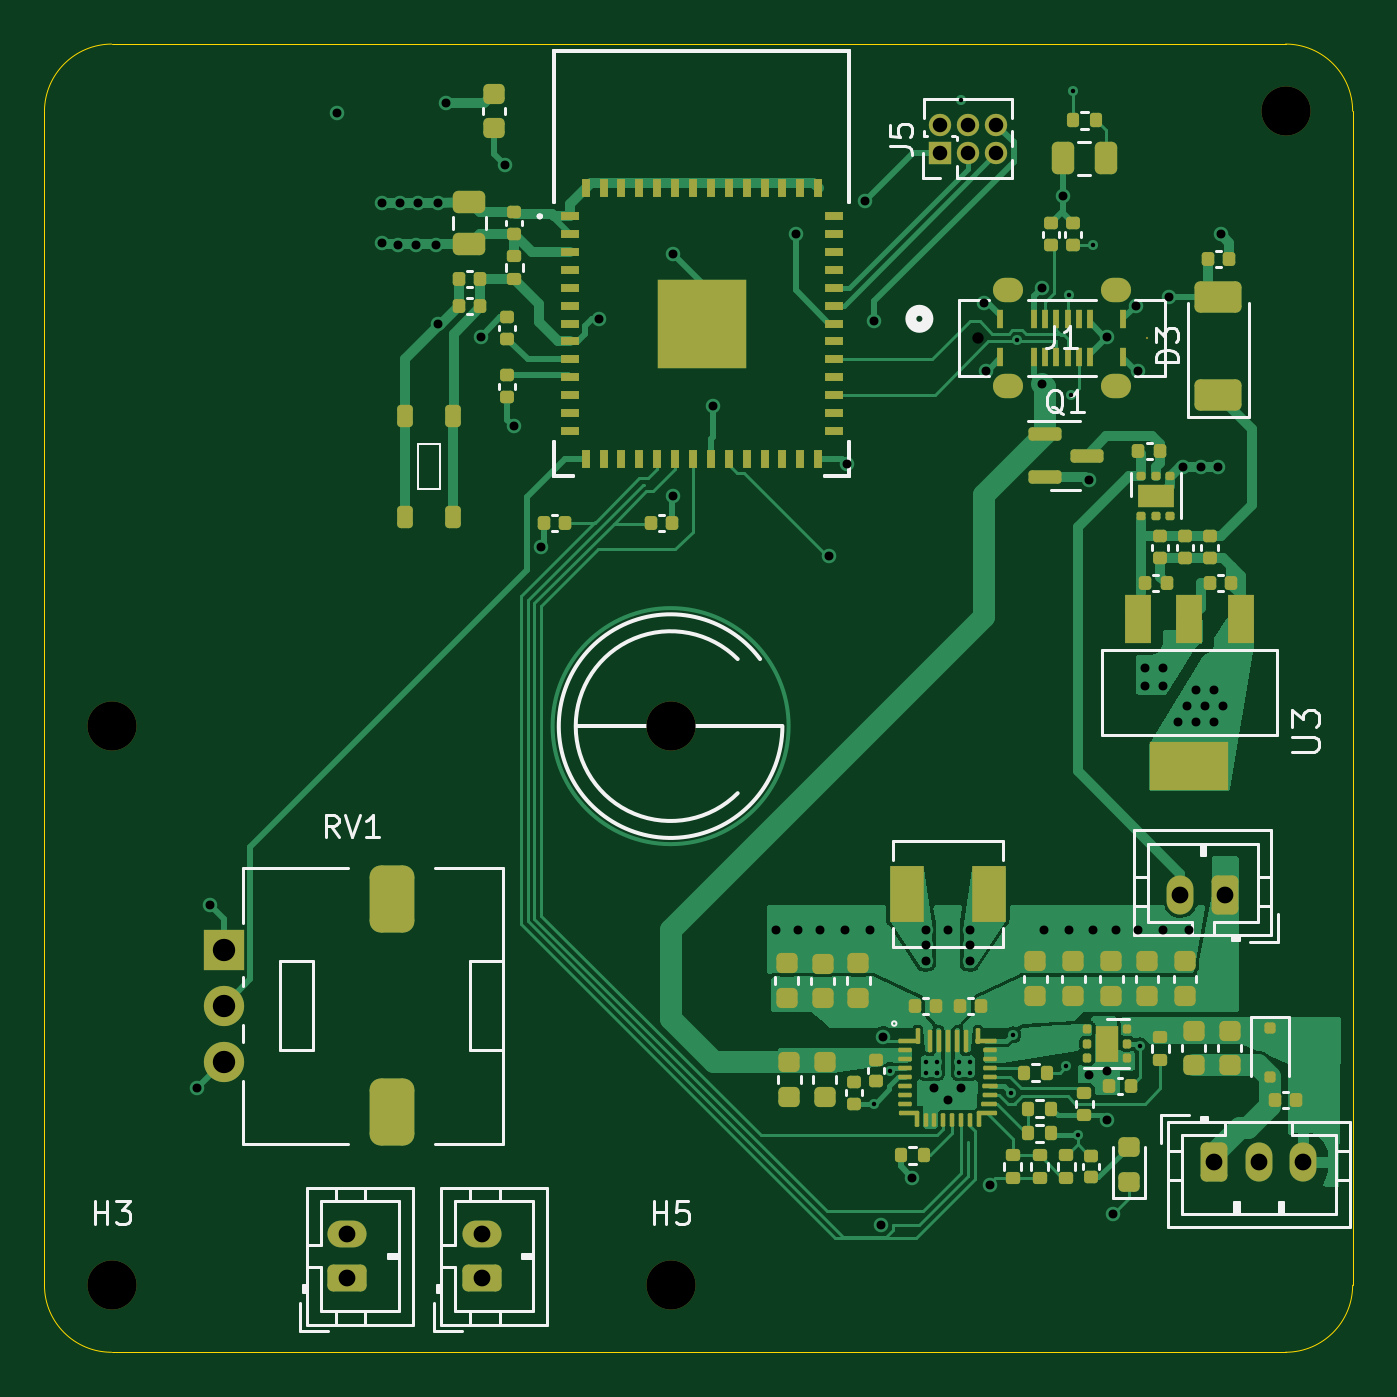
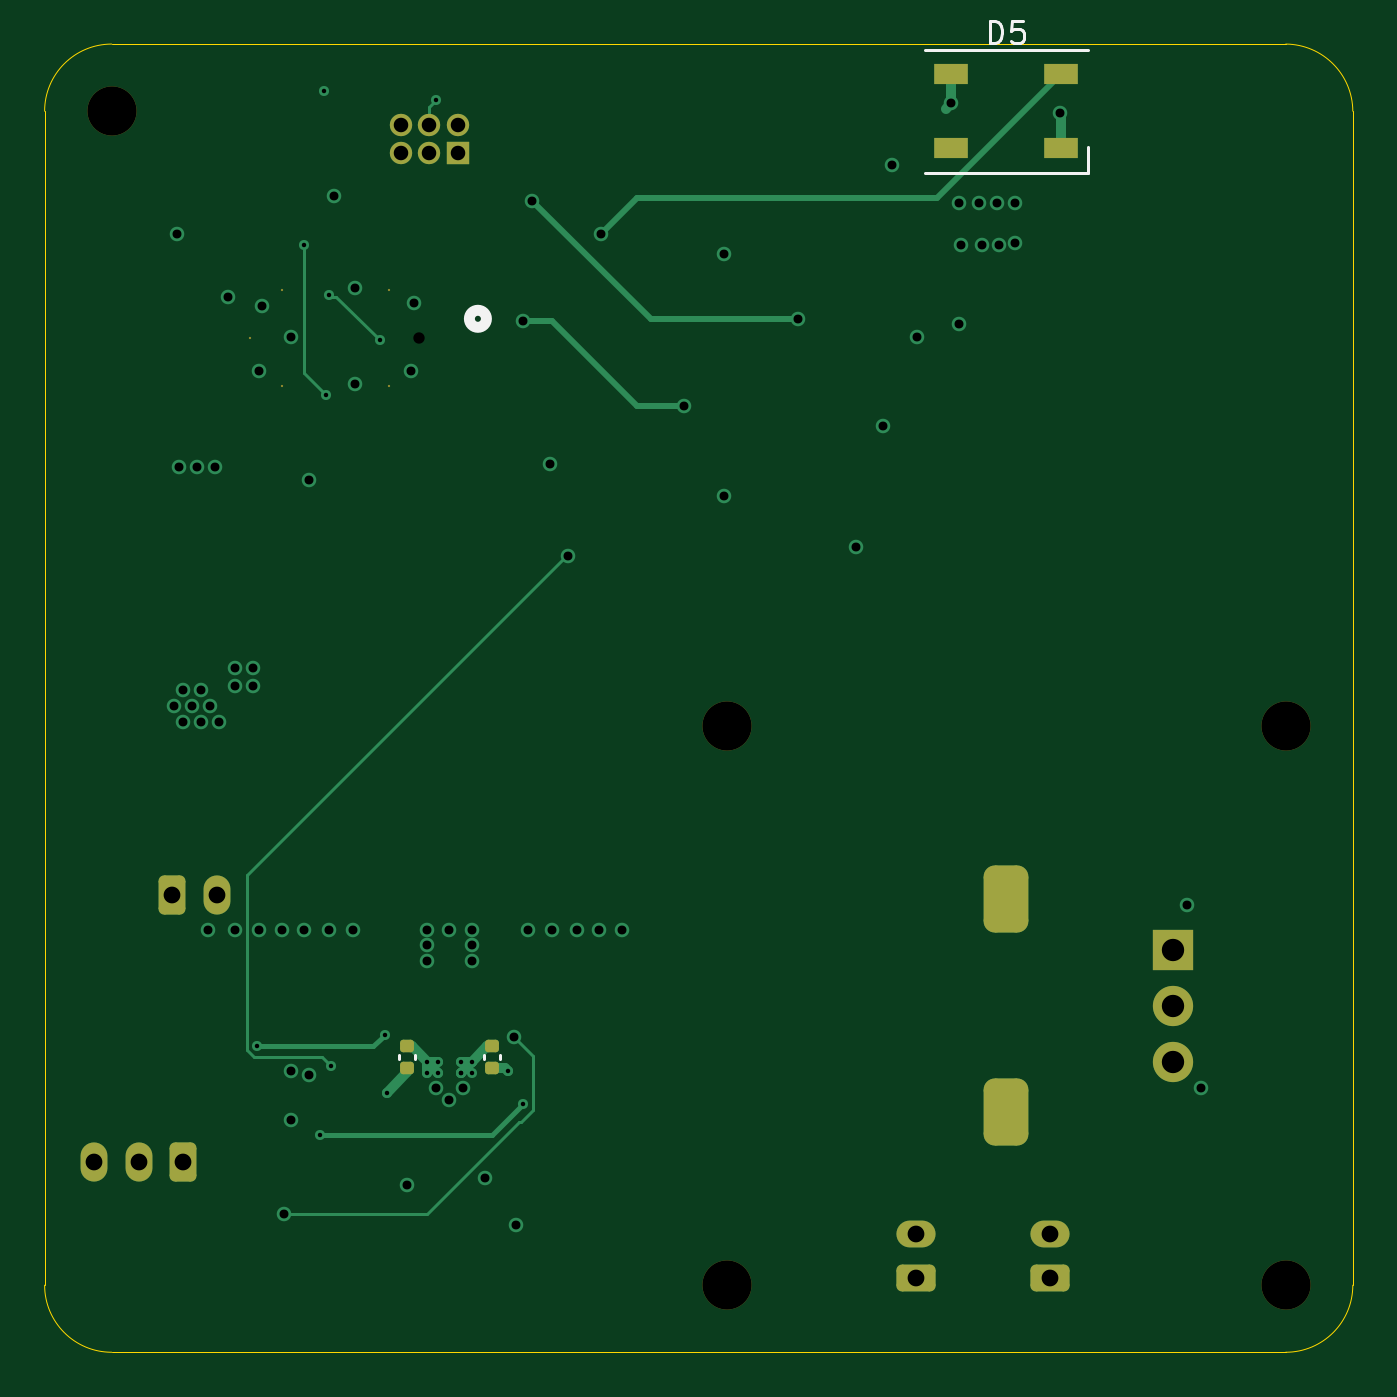
Circuit board: 13 layer files. Board 58.5 x 58.5 mm.
- bottom_copper: Transmitter-B_Cu.gbr (10052 bytes)
- bottom_mask: Transmitter-B_Mask.gbr (3181 bytes)
- paste: Transmitter-B_Paste.gbr (1507 bytes)
- bottom_silk: Transmitter-B_Silkscreen.gbr (2360 bytes)
- outline: Transmitter-Edge_Cuts.gbr (998 bytes)
- top_copper: Transmitter-F_Cu.gbr (80196 bytes)
- top_mask: Transmitter-F_Mask.gbr (13526 bytes)
- paste: Transmitter-F_Paste.gbr (12064 bytes)
- top_silk: Transmitter-F_Silkscreen.gbr (25201 bytes)
- inner_copper: Transmitter-In1_Cu.gbr (84914 bytes)
- inner_copper: Transmitter-In2_Cu.gbr (112056 bytes)
- drill: Transmitter-NPTH.drl (780 bytes)
- drill: Transmitter-PTH.drl (2364 bytes)

=== bottom_copper: Transmitter-B_Cu.gbr (10052 bytes, source omitted) ===
=== bottom_mask: Transmitter-B_Mask.gbr (3181 bytes, source withheld) ===
=== paste: Transmitter-B_Paste.gbr (1507 bytes, source withheld) ===
=== bottom_silk: Transmitter-B_Silkscreen.gbr ===
%TF.GenerationSoftware,KiCad,Pcbnew,7.0.6*%
%TF.CreationDate,2024-03-18T22:30:39-04:00*%
%TF.ProjectId,Transmitter,5472616e-736d-4697-9474-65722e6b6963,rev?*%
%TF.SameCoordinates,Original*%
%TF.FileFunction,Legend,Bot*%
%TF.FilePolarity,Positive*%
%FSLAX46Y46*%
G04 Gerber Fmt 4.6, Leading zero omitted, Abs format (unit mm)*
G04 Created by KiCad (PCBNEW 7.0.6) date 2024-03-18 22:30:39*
%MOMM*%
%LPD*%
G01*
G04 APERTURE LIST*
%ADD10C,0.150000*%
%ADD11C,0.508000*%
%ADD12C,0.120000*%
G04 APERTURE END LIST*
D10*
X150738094Y-56954819D02*
X150738094Y-55954819D01*
X150738094Y-55954819D02*
X150499999Y-55954819D01*
X150499999Y-55954819D02*
X150357142Y-56002438D01*
X150357142Y-56002438D02*
X150261904Y-56097676D01*
X150261904Y-56097676D02*
X150214285Y-56192914D01*
X150214285Y-56192914D02*
X150166666Y-56383390D01*
X150166666Y-56383390D02*
X150166666Y-56526247D01*
X150166666Y-56526247D02*
X150214285Y-56716723D01*
X150214285Y-56716723D02*
X150261904Y-56811961D01*
X150261904Y-56811961D02*
X150357142Y-56907200D01*
X150357142Y-56907200D02*
X150499999Y-56954819D01*
X150499999Y-56954819D02*
X150738094Y-56954819D01*
X149261904Y-55954819D02*
X149738094Y-55954819D01*
X149738094Y-55954819D02*
X149785713Y-56431009D01*
X149785713Y-56431009D02*
X149738094Y-56383390D01*
X149738094Y-56383390D02*
X149642856Y-56335771D01*
X149642856Y-56335771D02*
X149404761Y-56335771D01*
X149404761Y-56335771D02*
X149309523Y-56383390D01*
X149309523Y-56383390D02*
X149261904Y-56431009D01*
X149261904Y-56431009D02*
X149214285Y-56526247D01*
X149214285Y-56526247D02*
X149214285Y-56764342D01*
X149214285Y-56764342D02*
X149261904Y-56859580D01*
X149261904Y-56859580D02*
X149309523Y-56907200D01*
X149309523Y-56907200D02*
X149404761Y-56954819D01*
X149404761Y-56954819D02*
X149642856Y-56954819D01*
X149642856Y-56954819D02*
X149738094Y-56907200D01*
X149738094Y-56907200D02*
X149785713Y-56859580D01*
D11*
%TO.C,J1*%
X174005600Y-69285001D02*
G75*
G03*
X174005600Y-69285001I-381000J0D01*
G01*
D12*
%TO.C,C5*%
X177160000Y-102192164D02*
X177160000Y-102407836D01*
X176440000Y-102192164D02*
X176440000Y-102407836D01*
%TO.C,C4*%
X172640000Y-102407836D02*
X172640000Y-102192164D01*
X173360000Y-102407836D02*
X173360000Y-102192164D01*
%TO.C,D5*%
X153650000Y-62750000D02*
X146350000Y-62750000D01*
X153650000Y-57250000D02*
X146350000Y-57250000D01*
X146350000Y-62750000D02*
X146350000Y-61600000D01*
%TD*%
M02*

=== outline: Transmitter-Edge_Cuts.gbr ===
%TF.GenerationSoftware,KiCad,Pcbnew,7.0.6*%
%TF.CreationDate,2024-03-18T22:30:39-04:00*%
%TF.ProjectId,Transmitter,5472616e-736d-4697-9474-65722e6b6963,rev?*%
%TF.SameCoordinates,Original*%
%TF.FileFunction,Profile,NP*%
%FSLAX46Y46*%
G04 Gerber Fmt 4.6, Leading zero omitted, Abs format (unit mm)*
G04 Created by KiCad (PCBNEW 7.0.6) date 2024-03-18 22:30:39*
%MOMM*%
%LPD*%
G01*
G04 APERTURE LIST*
%TA.AperFunction,Profile*%
%ADD10C,0.050000*%
%TD*%
G04 APERTURE END LIST*
D10*
X137500000Y-57000000D02*
G75*
G03*
X134500000Y-60000000I21320J-3021320D01*
G01*
X134500000Y-60000000D02*
X134500000Y-112500000D01*
X193000000Y-112500000D02*
X193000000Y-60000000D01*
X193000000Y-60000000D02*
G75*
G03*
X190000000Y-57000000I-3000000J0D01*
G01*
X137500000Y-115500000D02*
X190000000Y-115500000D01*
X190000000Y-57000000D02*
X137500000Y-57000000D01*
X134500000Y-112500000D02*
G75*
G03*
X137500000Y-115500000I3000000J0D01*
G01*
X190000000Y-115500000D02*
G75*
G03*
X193000000Y-112500000I0J3000000D01*
G01*
M02*

=== top_copper: Transmitter-F_Cu.gbr (80196 bytes, source omitted) ===
=== top_mask: Transmitter-F_Mask.gbr (13526 bytes, source omitted) ===
=== paste: Transmitter-F_Paste.gbr (12064 bytes, source omitted) ===
=== top_silk: Transmitter-F_Silkscreen.gbr (25201 bytes, source omitted) ===
=== inner_copper: Transmitter-In1_Cu.gbr (84914 bytes, source omitted) ===
=== inner_copper: Transmitter-In2_Cu.gbr (112056 bytes, source omitted) ===
=== drill: Transmitter-NPTH.drl ===
M48
; DRILL file {KiCad 7.0.6} date Mon Mar 18 22:30:36 2024
; FORMAT={-:-/ absolute / metric / decimal}
; #@! TF.CreationDate,2024-03-18T22:30:36-04:00
; #@! TF.GenerationSoftware,Kicad,Pcbnew,7.0.6
; #@! TF.FileFunction,NonPlated,1,4,NPTH
FMAT,2
METRIC
; #@! TA.AperFunction,NonPlated,NPTH,ComponentDrill
T1C0.508
; #@! TA.AperFunction,NonPlated,NPTH,ComponentDrill
T2C0.610
; #@! TA.AperFunction,NonPlated,NPTH,ComponentDrill
T3C2.200
%
G90
G05
T1
X176.25Y-70.15
T3
X137.5Y-87.5
X137.5Y-112.5
X162.5Y-87.5
X162.5Y-112.5
X190.0Y-60.0
T2
G00X177.45Y-68.0
M15
G01X177.75Y-68.0
M16
G05
G00X177.45Y-72.3
M15
G01X177.75Y-72.3
M16
G05
G00X182.25Y-68.0
M15
G01X182.55Y-68.0
M16
G05
G00X182.25Y-72.3
M15
G01X182.55Y-72.3
M16
G05
G00X183.65Y-70.125
M15
G01X183.95Y-70.125
M16
G05
T0
M30

=== drill: Transmitter-PTH.drl ===
M48
; DRILL file {KiCad 7.0.6} date Mon Mar 18 22:30:36 2024
; FORMAT={-:-/ absolute / metric / decimal}
; #@! TF.CreationDate,2024-03-18T22:30:36-04:00
; #@! TF.GenerationSoftware,Kicad,Pcbnew,7.0.6
; #@! TF.FileFunction,Plated,1,4,PTH
FMAT,2
METRIC
; #@! TA.AperFunction,Plated,PTH,ViaDrill
T1C0.200
; #@! TA.AperFunction,Plated,PTH,ViaDrill
T2C0.400
; #@! TA.AperFunction,Plated,PTH,ComponentDrill
T3C0.650
; #@! TA.AperFunction,Plated,PTH,ComponentDrill
T4C0.750
; #@! TA.AperFunction,Plated,PTH,ComponentDrill
T5C1.000
; #@! TA.AperFunction,Plated,PTH,ComponentDrill
T6C1.100
%
G90
G05
T1
X171.6Y-104.4
X172.3Y-102.9
X173.9Y-102.5
X173.9Y-103.0
X174.4Y-102.5
X174.4Y-103.0
X174.4Y-103.0
X175.4Y-102.5
X175.4Y-103.0
X175.5Y-59.5
X175.9Y-102.5
X175.9Y-103.0
X177.704Y-103.884
X177.8Y-101.3
X178.0Y-70.251
X180.2Y-102.7
X180.3Y-68.2
X180.422Y-72.701
X180.5Y-59.1
X180.7Y-105.8
X181.4Y-66.0
X183.5Y-101.8
T2
X141.3Y-103.7
X141.9Y-95.5
X147.6Y-60.1
X149.6Y-64.1
X149.6Y-65.9
X150.3Y-66.0
X150.4Y-64.1
X151.1Y-66.0
X151.2Y-64.1
X152.0Y-66.0
X152.1Y-64.1
X152.1Y-69.5
X152.45Y-59.65
X154.0Y-70.1
X155.1Y-62.4
X155.5Y-74.1
X156.7Y-79.5
X159.3Y-69.3
X162.6Y-66.4
X162.6Y-77.2
X164.4Y-73.2
X167.2Y-96.6
X168.1Y-65.5
X168.2Y-96.6
X169.2Y-96.6
X169.6Y-79.9
X170.3Y-96.6
X170.4Y-75.8
X171.2Y-64.0
X171.4Y-96.6
X171.6Y-69.4
X171.9Y-109.8
X172.0Y-101.4
X173.3Y-107.7
X173.9Y-96.6
X173.9Y-97.3
X173.9Y-98.0
X174.3Y-103.7
X174.9Y-96.6
X174.9Y-104.2
X175.5Y-103.7
X175.9Y-96.6
X175.9Y-97.3
X175.9Y-98.0
X176.5Y-68.6
X176.6Y-71.6
X176.8Y-108.0
X179.1Y-67.9
X179.1Y-72.2
X179.2Y-96.6
X180.05Y-63.8
X180.3Y-96.6
X181.2Y-76.5
X181.2Y-103.1
X181.4Y-96.6
X182.0Y-70.1
X182.0Y-102.9
X182.0Y-105.1
X182.3Y-109.3
X182.4Y-96.6
X183.3Y-68.7
X183.4Y-71.6
X183.4Y-96.6
X183.7Y-84.9
X183.7Y-85.7
X184.5Y-84.9
X184.5Y-85.7
X184.504Y-96.6
X184.8Y-68.3
X185.2Y-87.3
X185.4Y-75.9
X185.6Y-86.6
X185.7Y-96.6
X186.0Y-85.9
X186.0Y-87.3
X186.2Y-75.9
X186.4Y-86.6
X186.8Y-85.9
X186.8Y-87.3
X187.0Y-75.9
X187.1Y-65.5
X187.2Y-86.6
T3
X174.53Y-60.6
X174.53Y-61.87
X175.8Y-60.6
X175.8Y-61.87
X177.07Y-60.6
X177.07Y-61.87
T4
X148.05Y-110.2
X148.05Y-112.2
X154.05Y-110.2
X154.05Y-112.2
X185.3Y-95.05
X186.8Y-107.0
X187.3Y-95.05
X188.8Y-107.0
X190.8Y-107.0
T5
X142.52Y-97.5
X142.52Y-100.0
X142.52Y-102.5
T6
G00X150.02Y-94.9
M15
G01X150.02Y-95.6
M16
G05
G00X150.02Y-104.4
M15
G01X150.02Y-105.1
M16
G05
T0
M30

